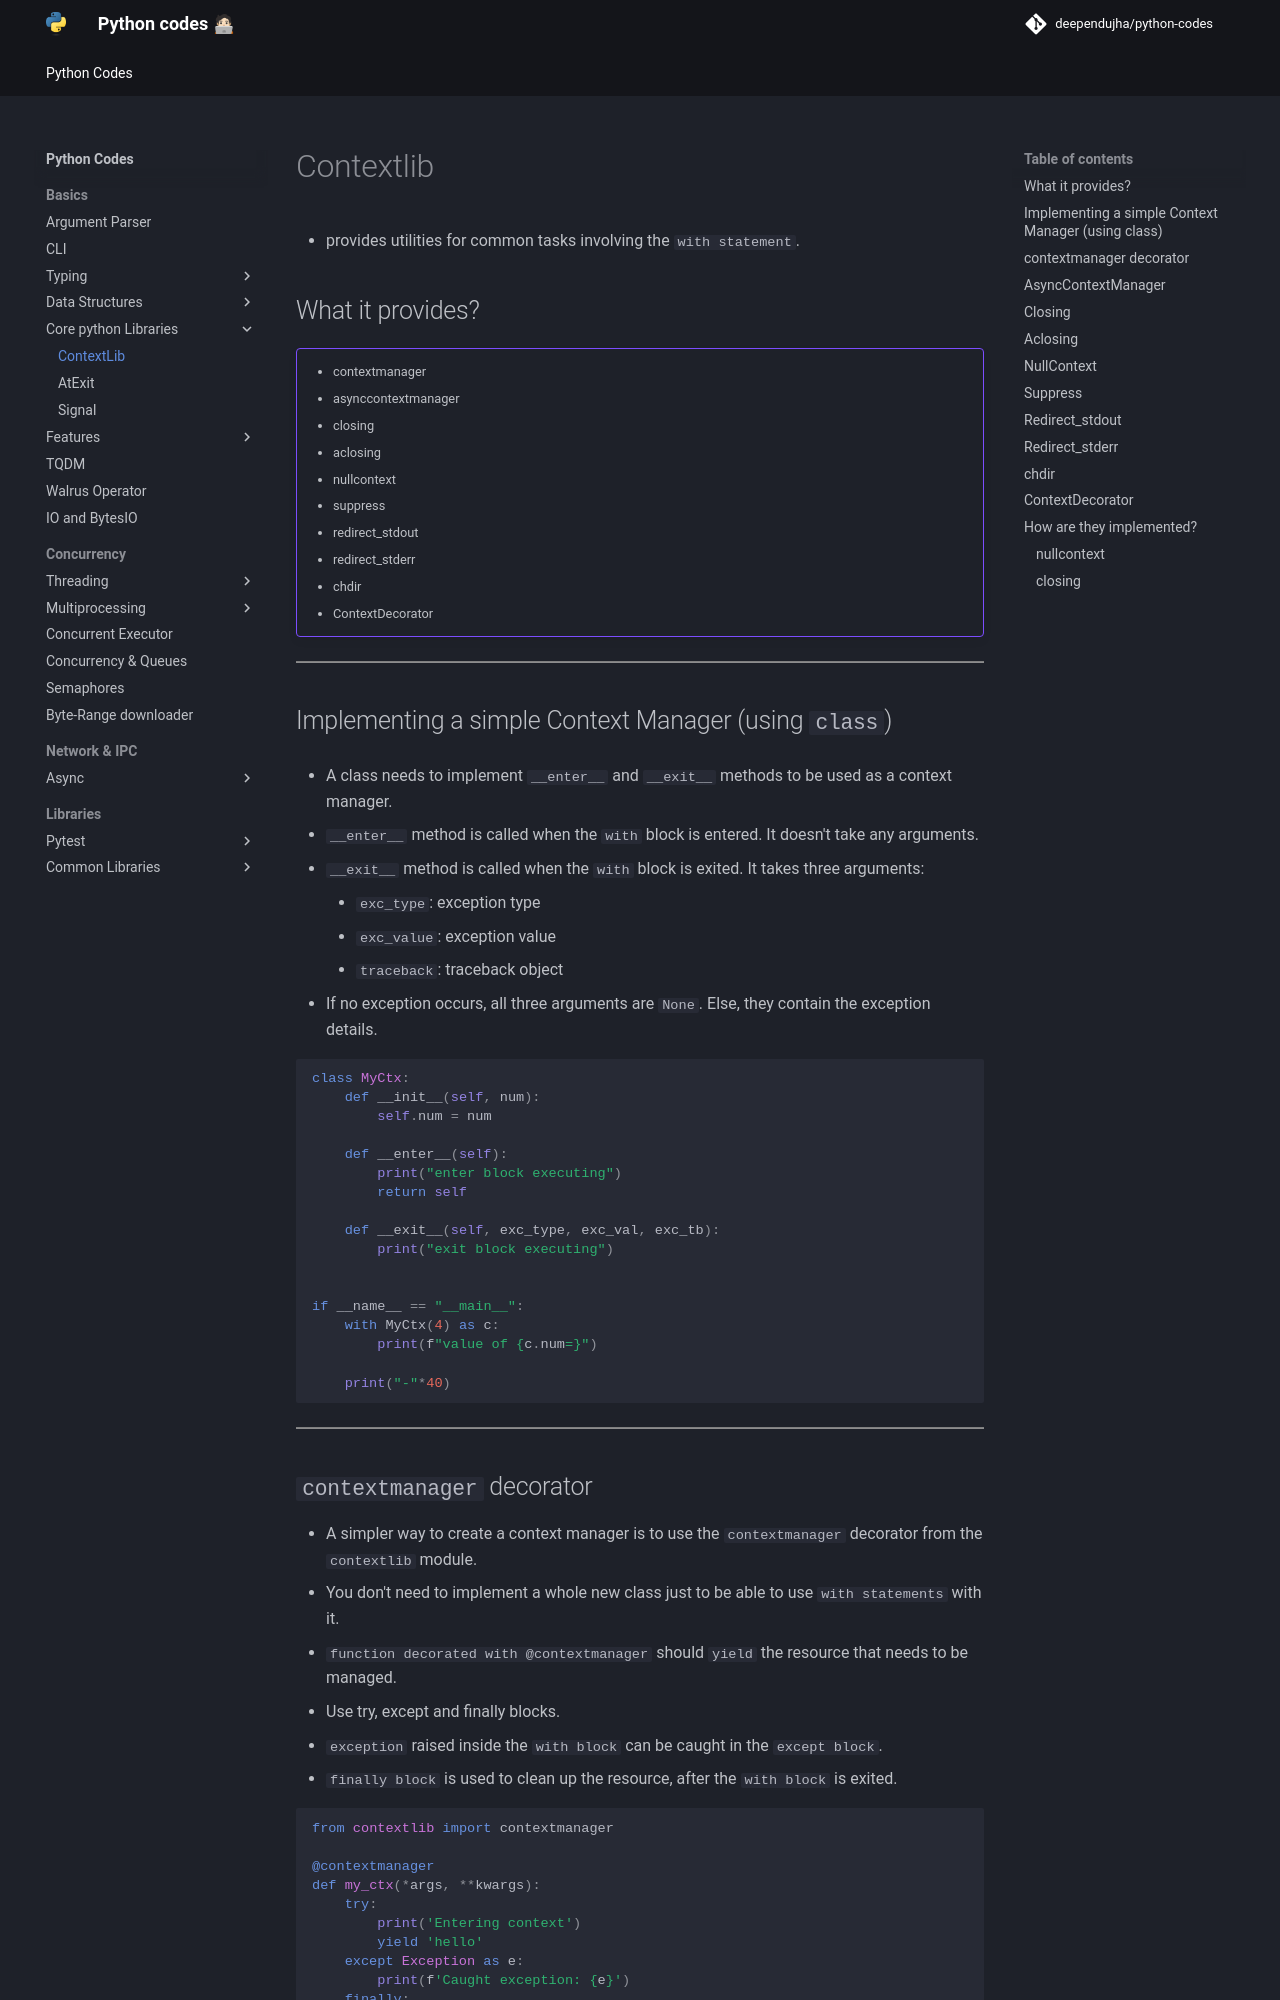

repository: deependujha/python-codes · page: 01-basics/03-core-python-libraries/01-contextlib/index.html · generator: mkdocs

# Contextlib

- provides utilities for common tasks involving the `with statement`.

## What it provides?

!!! example ""
    - contextmanager
    - asynccontextmanager
    - closing
    - aclosing
    - nullcontext
    - suppress
    - redirect_stdout
    - redirect_stderr
    - chdir
    - ContextDecorator

---

## Implementing a simple Context Manager (using `class`)

- A class needs to implement `__enter__` and `__exit__` methods to be used as a context manager.

- `__enter__` method is called when the `with` block is entered. It doesn't take any arguments.
- `__exit__` method is called when the `with` block is exited. It takes three arguments:
    - `exc_type`: exception type
    - `exc_value`: exception value
    - `traceback`: traceback object
- If no exception occurs, all three arguments are `None`. Else, they contain the exception details.

```python
class MyCtx:
    def __init__(self, num):
        self.num = num

    def __enter__(self):
        print("enter block executing")
        return self

    def __exit__(self, exc_type, exc_val, exc_tb):
        print("exit block executing")


if __name__ == "__main__":
    with MyCtx(4) as c:
        print(f"value of {c.num=}")

    print("-"*40)
```

---
